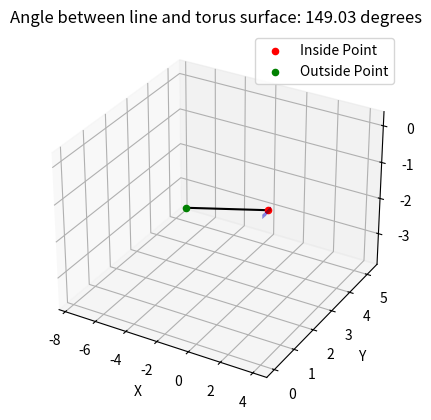

Reproduce this figure in Python.
# import numpy as np
# import matplotlib.pyplot as plt

# # 设置随机种子
# np.random.seed(0)

# # 1. 随机生成两个点
# origin = np.random.rand(2) * 10
# target = np.random.rand(2) * 10

# # 2. 计算两点之间的直线方程
# # 直线的斜率
# slope = (target[1] - origin[1]) / (target[0] - origin[0]) if target[0] != origin[0] else float('inf')
# # 直线的截距
# intercept = origin[1] - slope * origin[0] if slope != float('inf') else 0

# # 3. 计算垂直于该直线的垂线的方程
# # 垂直线的斜率是原直线斜率的负倒数
# perpendicular_slope = -1 / slope if slope != 0 else 0
# # 通过目标点的垂直线的截距
# perpendicular_intercept = target[1] - perpendicular_slope * target[0]

# # 4. 可视化
# plt.figure(figsize=(8, 8))

# # 绘制原点和目标点
# plt.plot(origin[0], origin[1], 'ro', label='Origin')
# plt.plot(target[0], target[1], 'bo', label='Target')

# # 绘制直线
# x_vals = np.linspace(min(origin[0], target[0]) - 1, max(origin[0], target[0]) + 1, 10)
# y_vals = slope * x_vals + intercept if slope != float('inf') else np.ones(10) * intercept
# plt.plot(x_vals, y_vals, 'r', label='Line')

# # 绘制垂线
# x_perp_vals = np.linspace(min(origin[0], target[0]) - 1, max(origin[0], target[0]) + 1, 10)
# y_perp_vals = perpendicular_slope * x_perp_vals + perpendicular_intercept
# plt.plot(x_perp_vals, y_perp_vals, 'b', label='Perpendicular Line')

# # 设置图例
# plt.legend()

# # 设置坐标轴比例相等
# plt.axis('equal')

# # 设置标题
# plt.title('Line and Perpendicular Line')

# # 显示图表
# plt.grid(True)
# plt.show()



#==========================================================================================================================================================================================================


# import numpy as np
# import matplotlib.pyplot as plt
# from mpl_toolkits.mplot3d import Axes3D

# # 参数设置
# radius = 1  # 球体半径
# num_attempts = 100  # 生成随机点的尝试次数

# # 生成球体内的随机点
# def generate_random_point_inside_sphere(radius):
#     while True:
#         x, y, z = np.random.uniform(-radius, radius, 3)
#         if x**2 + y**2 + z**2 <= radius**2:
#             return x, y, z

# # 生成球体外的随机点
# def generate_random_point_outside_sphere(radius, num_attempts):
#     for _ in range(num_attempts):
#         x, y, z = np.random.uniform(-2*radius, 2*radius, 3)
#         if x**2 + y**2 + z**2 > radius**2:
#             return x, y, z

# # 计算两点之间的连线与球体表面的夹角
# def calculate_angle(p1, p2, center=(0,0,0), radius=1):
#     # 向量
#     v1 = np.array(p1) - center
#     v2 = np.array(p2) - center
#     # 单位向量
#     u1 = v1 / np.linalg.norm(v1)
#     u2 = v2 / np.linalg.norm(v2)
#     # 点积
#     dot_product = np.dot(u1, u2)
#     # 夹角
#     angle = np.arccos(dot_product)
#     return np.degrees(angle)

# # 生成点
# point_inside = generate_random_point_inside_sphere(radius)
# point_outside = generate_random_point_outside_sphere(radius, num_attempts)

# # 计算角度
# angle = calculate_angle(point_inside, point_outside)

# # 可视化
# fig = plt.figure()
# ax = fig.add_subplot(111, projection='3d')

# # 绘制球体
# u, v = np.mgrid[0:2*np.pi:20j, 0:np.pi:10j]
# x = radius * np.cos(u) * np.sin(v)
# y = radius * np.sin(u) * np.sin(v)
# z = radius * np.cos(v)
# ax.plot_wireframe(x, y, z, color='b', alpha=0.1)

# # 绘制点
# ax.scatter(*point_inside, color='r', label='Inside Point')
# ax.scatter(*point_outside, color='g', label='Outside Point')

# # 绘制连线
# ax.plot([point_inside[0], point_outside[0]], [point_inside[1], point_outside[1]], [point_inside[2], point_outside[2]], color='k')

# # 设置图例和标签
# ax.legend()
# ax.set_xlabel('X')
# ax.set_ylabel('Y')
# ax.set_zlabel('Z')

# # 显示图形
# plt.title(f'Angle between line and sphere surface: {angle:.2f} degrees')
# plt.show()



import numpy as np
import matplotlib.pyplot as plt
from mpl_toolkits.mplot3d import Axes3D

# 参数设置
major_radius = 3  # 环面主半径
minor_radius = 1  # 环面次半径

# 定义旋转环面的参数方程
def torus(u, v):
    u, v = np.radians(u), np.radians(v)
    x = (major_radius + minor_radius * np.cos(v)) * np.cos(u)
    y = (major_radius + minor_radius * np.cos(v)) * np.sin(u)
    z = minor_radius * np.sin(v)
    return x, y, z

# 生成曲面内的随机点
def generate_random_point_inside_torus(major_radius, minor_radius):
    while True:
        theta, phi = np.random.uniform(0, 2 * np.pi, 2)
        r = minor_radius + np.random.uniform(-0.5, 0.5)  # 确保点在曲面内部
        if (r - minor_radius)**2 + major_radius**2 * np.sin(theta)**2 <= major_radius**2:
            return torus(theta, phi)

# 生成曲面外的随机点
def generate_random_point_outside_torus(major_radius, minor_radius, num_attempts):
    for _ in range(num_attempts):
        x, y, z = np.random.uniform(-4*major_radius, 4*major_radius, 3)
        theta = np.arctan2(y, x)
        phi = np.arcsin(z / np.sqrt(x**2 + y**2))
        r = np.sqrt((x - major_radius * np.cos(theta))**2 + (y - major_radius * np.sin(theta))**2) + minor_radius
        if r > minor_radius:
            return x, y, z

# 计算两点之间的连线与曲面的夹角
def calculate_angle(p1, p2):
    v = np.array(p2) - np.array(p1)
    v_norm = v / np.linalg.norm(v)
    # 计算法向量，这里简化为使用点到原点的向量
    normal = np.array([2*p1[0], 2*p1[1], 2*p1[2]])
    u = normal / np.linalg.norm(normal)
    dot_product = np.dot(u, v_norm)
    angle = np.arccos(dot_product)
    return np.degrees(angle)

# 生成点
point_inside = generate_random_point_inside_torus(major_radius, minor_radius)
point_outside = generate_random_point_outside_torus(major_radius, minor_radius, 100)

# 计算角度
angle = calculate_angle(point_inside, point_outside)

# 可视化
fig = plt.figure()
ax = fig.add_subplot(111, projection='3d')

# 绘制旋转环面
u, v = np.mgrid[0:2*np.pi:50j, 0:2*np.pi:50j]
x, y, z = torus(u, v)
ax.plot_surface(x, y, z, color='b', alpha=0.3)

# 绘制点
ax.scatter(*point_inside, color='r', label='Inside Point')
ax.scatter(*point_outside, color='g', label='Outside Point')

# 绘制连线
ax.plot([point_inside[0], point_outside[0]], [point_inside[1], point_outside[1]], [point_inside[2], point_outside[2]], color='k')

# 设置图例和标签
ax.legend()
ax.set_xlabel('X')
ax.set_ylabel('Y')
ax.set_zlabel('Z')

# 显示图形
plt.title(f'Angle between line and torus surface: {angle:.2f} degrees')
plt.show()